Image classification data set "img" (h-anne13/data-mining-assignment-1-harper-zappone on GitHub). Class labels (5): none, bubble, kick, lash, rush.

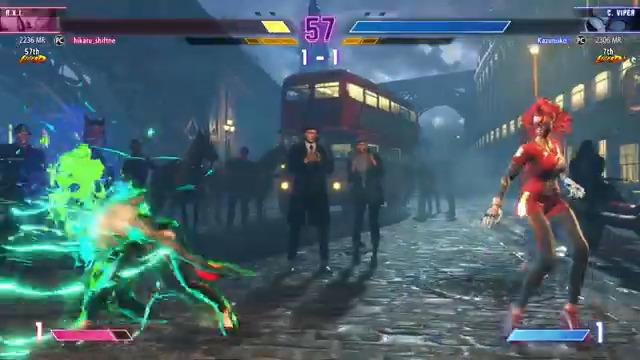
Label: rush

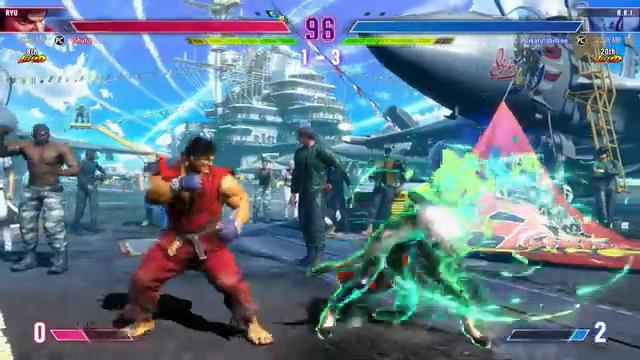
Label: rush

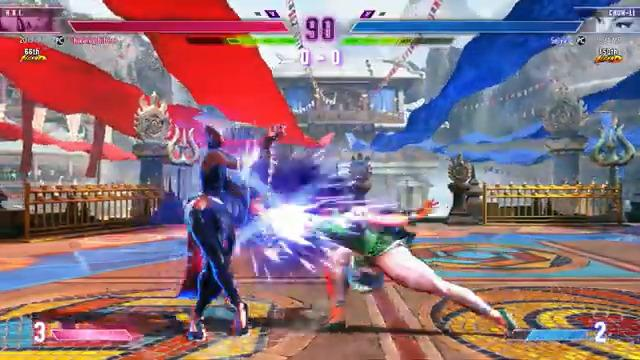
Label: none

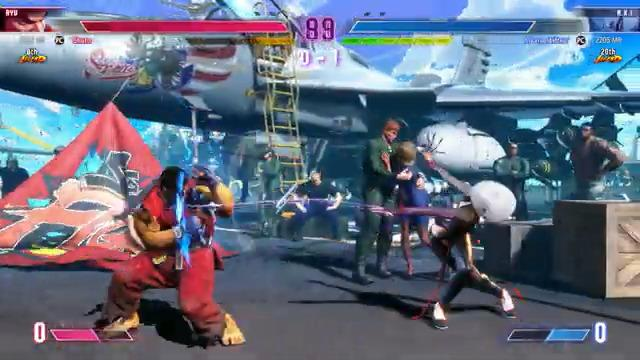
Label: lash

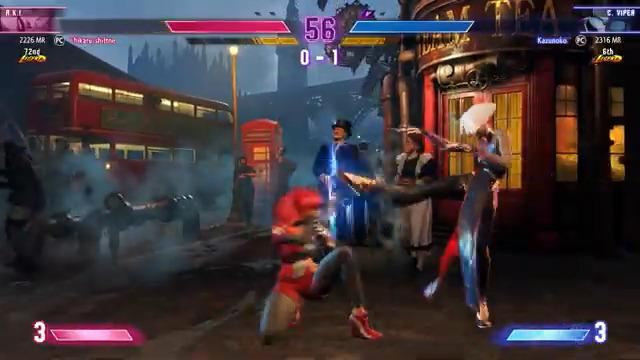
Label: kick

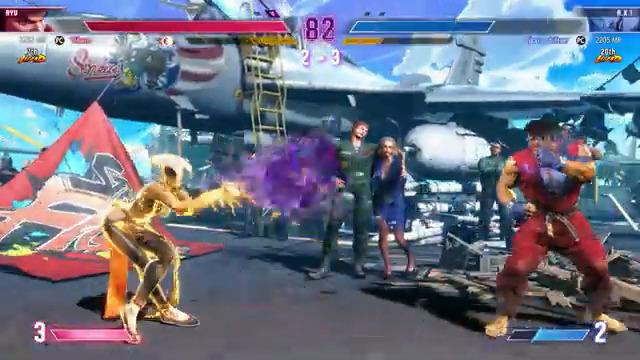
Label: bubble
